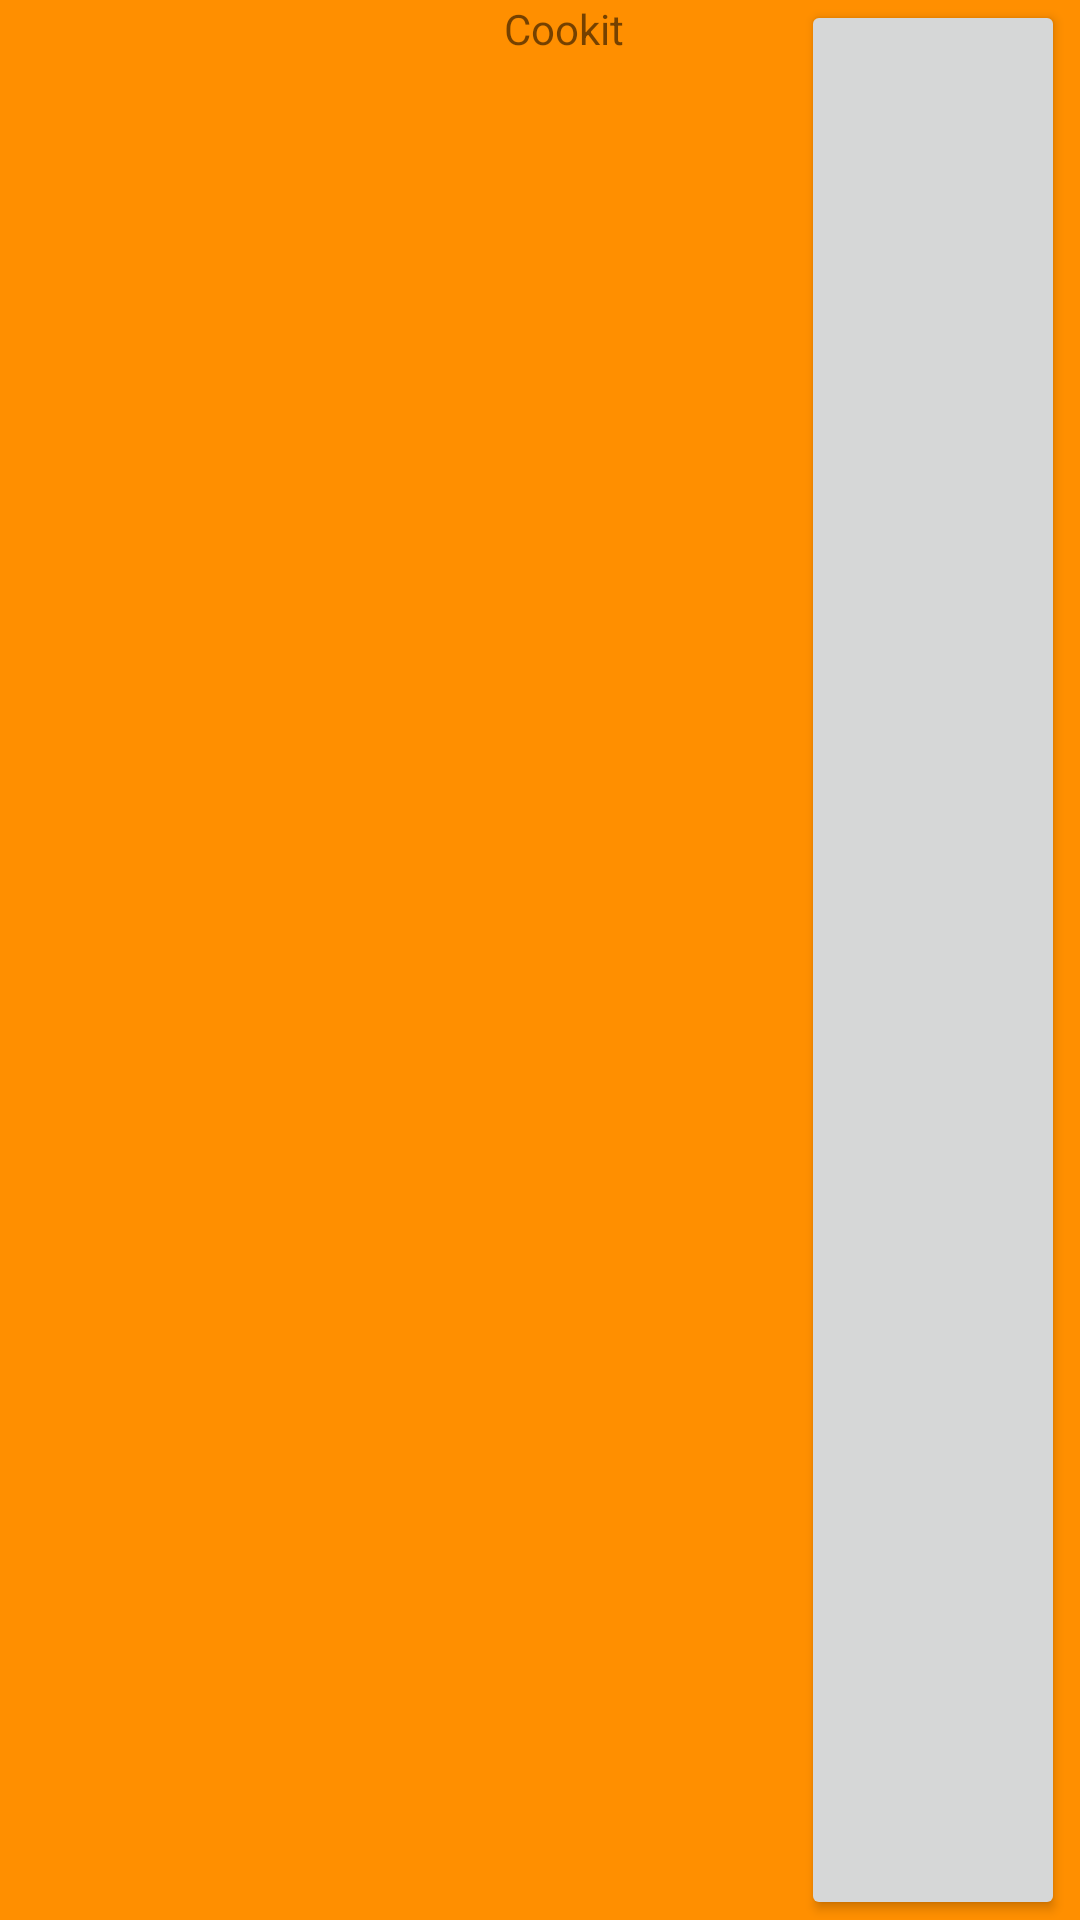

Reconstruct the res/layout file that produces this screen, plus the resources it refers to.
<!-- AndroidManifest.xml: application theme AppTheme -->
<!-- res/layout/action_bar.xml -->
<?xml version="1.0" encoding="utf-8"?>
<android.support.v7.widget.Toolbar xmlns:android="http://schemas.android.com/apk/res/android"
    android:layout_width="match_parent"
    android:layout_height="50dp"
    xmlns:tools="http://schemas.android.com/tools"
    android:background="#FF8F00">
    
    <RelativeLayout
        android:layout_width="match_parent"
        android:layout_height="wrap_content"
        android:id="@+id/action_bar_rl">

        <TextView
            android:layout_width="wrap_content"
            android:layout_height="match_parent"
            android:text="Cookit"
            android:id="@+id/action_bar_title"
            android:layout_centerInParent="true"
            />

        <Button
            android:layout_width="wrap_content"
            android:layout_height="match_parent"
            android:layout_alignParentRight="true"
            android:layout_marginHorizontal="5dp"/>

    </RelativeLayout>



</android.support.v7.widget.Toolbar>
<!-- resources referenced by this layout -->
<resources>
  <style name="AppTheme" parent="Theme.AppCompat.Light.DarkActionBar">
          
          <item name="colorPrimary">@color/colorPrimary</item>
          <item name="colorPrimaryDark">@color/colorPrimaryDark</item>
          <item name="colorAccent">@color/colorAccent</item>
          <item name="colorGray">@color/colorGray</item>
      </style>
  <color name="colorPrimary">#fd4035</color>
  <color name="colorPrimaryDark">#fd4035</color>
  <color name="colorAccent">#ffc5c2</color>
</resources>
